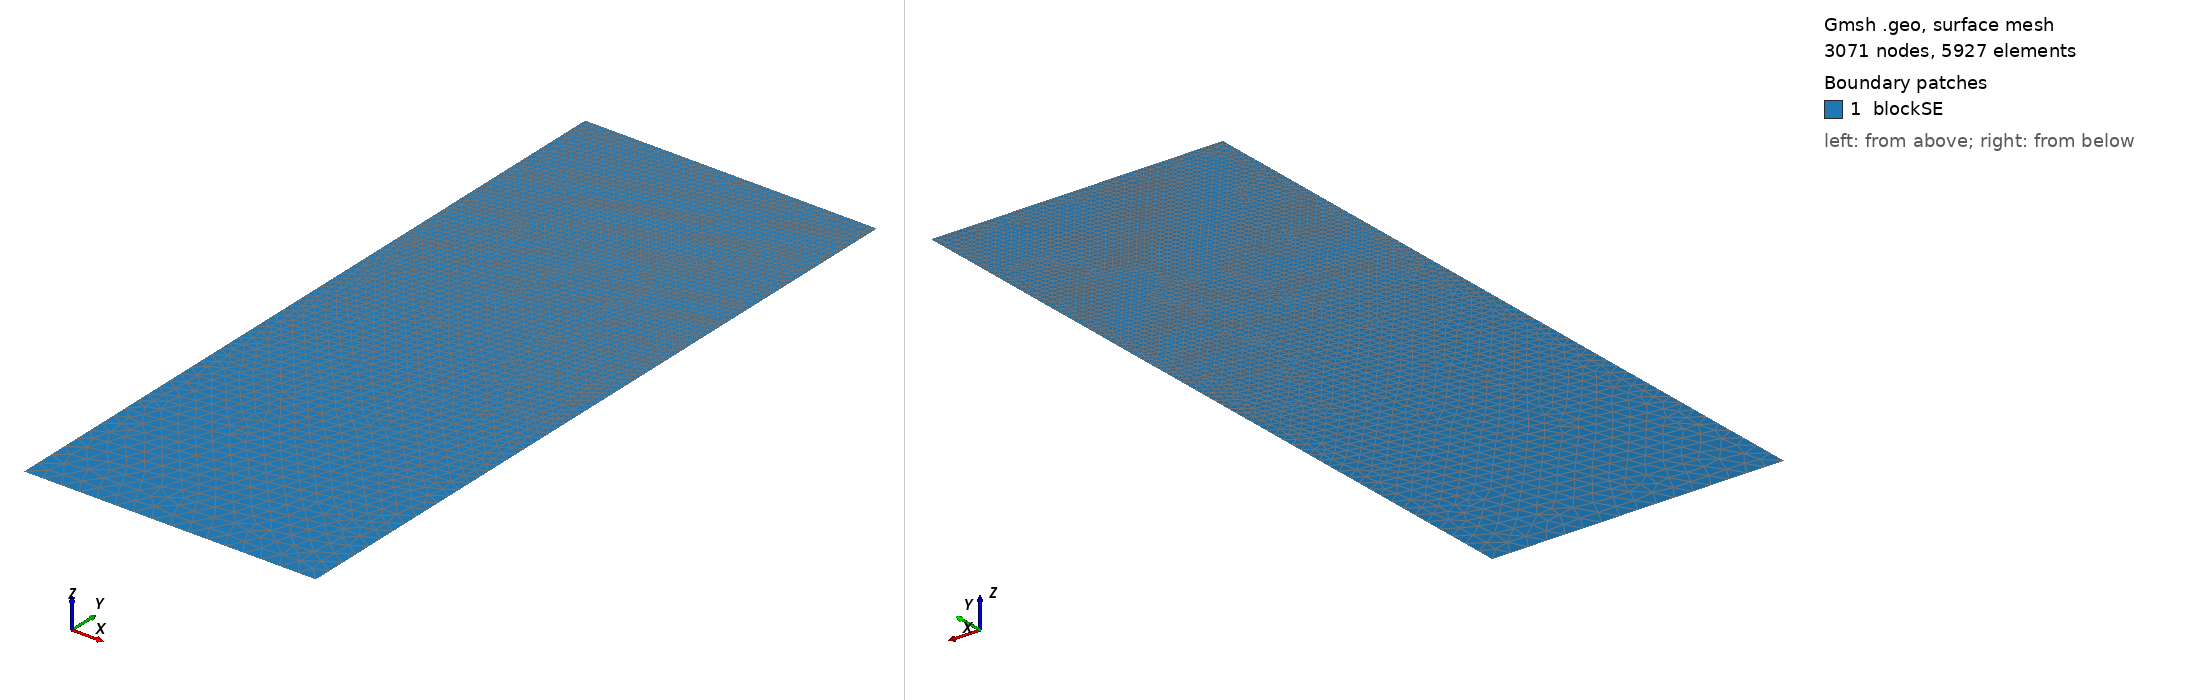

Gmsh geometry script, surface-meshed: 3071 nodes, 5927 surface elements. Boundary patches (legend numbers): 1 blockSE. Left view from above one corner, right view from below the opposite corner. Legend entries are the model's physical surfaces. The drawing asked Gmsh for element sizes between 1% and 20% of the model's largest extent; the script's own settings can give other sizes.

=== t21.geo (drawn) ===
/// Build a 2D model with micro-electrode

//SetFactory("OpenCASCADE");

// Parameters
hSE  = 20.0;  // thickness of the SE, in unit um
wSE  = 8.0;  // width of the SE, in unit um
hLi  = 2.5949;    // initial height of the Li in the pore, in unit um
rp   = 0.05;  // the round radius at corner point, in unit um
mSE  = 0.5;  // mesh characteristic length for SE out boundaries
mAnd = 0.05;  // mesh characteristic length for micro-probe

//**** Create points **/
// Create points for the boundary
Point(1) = {0, 0, 0, mSE};            Point(2) = {wSE, 0, 0, mSE};
Point(3) = {wSE, hSE-hLi, 0, mAnd};   Point(4) = {wSE, hSE-rp, 0, mAnd}; 
Point(5) = {wSE-rp, hSE-rp, 0, mAnd}; Point(6) = {wSE-rp, hSE, 0, mAnd}; 
Point(7) = {0, hSE, 0, mAnd};

//***** Create lines **/
// Creat lines for the boundary
Line(1)   = {1, 2};     Line(2)   = {2, 3};
Line(3)   = {3, 4};     Circle(4) = {4, 5, 6};  
Line(5)   = {6, 7};     Line(6)   = {7, 1};

//*** Create loops from lines **/
Curve Loop(6) = {1, 2, 3, 4, 5, 6};   // Outer boundary

//*** Create blocks from lines **/
Plane Surface(1) = {6}; // creat block SE

//*** Physical names **/
Physical Curve("SE_btm")     = {1};
Physical Curve("SE_right")   = {2};
//Physical Curve("SE_top")     = {3};
Physical Curve("SE_left")    = {6};
Physical Curve("And_btm")    = {3, 4, 5};
Physical Surface("blockSE")  = {1};
